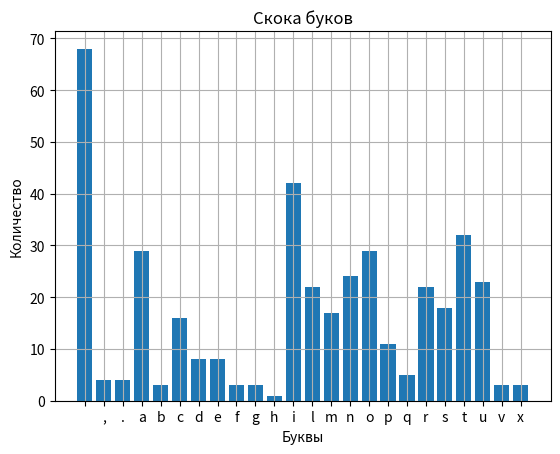

Write the Python code that produced this figure.
# -*- coding: utf-8 -*-
"""
Created on Wed Oct 14 12:39:34 2020

[redacted]
"""

text = """Lorem ipsum dolor sit amet, consectetur adipiscing elit, sed do eiusmod tempor incididunt ut labore et dolore magna aliqua. Ut enim ad minim veniam, quis nostrud exercitation ullamco laboris nisi ut aliquip ex ea commodo consequat. Duis aute irure dolor in reprehenderit in voluptate velit esse cillum dolore eu fugiat nulla pariatur. Excepteur sint occaecat cupidatat non proident, sunt in culpa qui officia deserunt mollit anim id est laborum."""

import matplotlib.pyplot as plt

dic = {}

for letter in text:
    if letter not in dic:
        dic[letter.lower()] = 1
    else:
        dic[letter.lower()] += 1

# Построение графика
plt.title("Скока буков") # заголовок
plt.xlabel("Буквы") # ось абсцисс
plt.ylabel("Количество") # ось ординат
plt.grid()      # включение отображение сетки
lists = sorted(dic.items()) # sorted by key, return a list of tuples
x, y = zip(*lists) # unpack a list of pairs into two tuples
plt.bar(x, y)
plt.show()